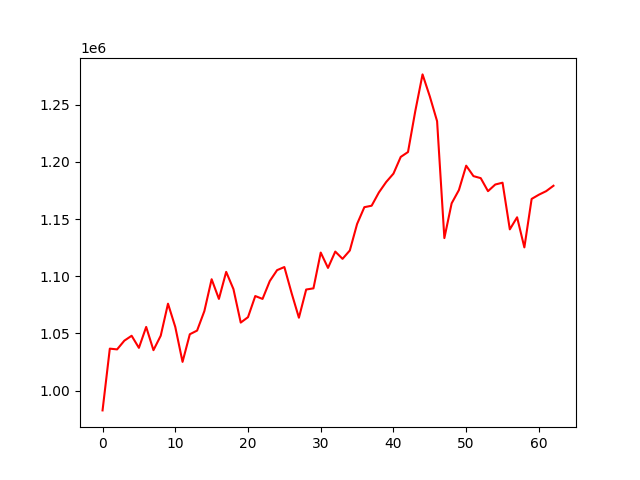

Source data for this figure (header and first rows):
account_value, date, daily_return
982607, 2020-04-03, 
1036627, 2020-04-06, 0.05498
1035956, 2020-04-07, -0.0006477
1043617, 2020-04-08, 0.007395
1047883, 2020-04-09, 0.004088
1037309, 2020-04-13, -0.01009
1055605, 2020-04-14, 0.01764
1035280, 2020-04-15, -0.01925
1047932, 2020-04-16, 0.01222
1075933, 2020-04-17, 0.02672
1055617, 2020-04-20, -0.01888
1025046, 2020-04-21, -0.02896
1049213, 2020-04-22, 0.02358
1052412, 2020-04-23, 0.003049
1069467, 2020-04-24, 0.01621
1097318, 2020-04-27, 0.02604
1080126, 2020-04-28, -0.01567
1103754, 2020-04-29, 0.02188
1088679, 2020-04-30, -0.01366
1059411, 2020-05-01, -0.02688
1064149, 2020-05-04, 0.004473
1082627, 2020-05-05, 0.01736
1080118, 2020-05-06, -0.002318
1095787, 2020-05-07, 0.01451
1105278, 2020-05-08, 0.008661
1107990, 2020-05-11, 0.002453
1085076, 2020-05-12, -0.02068
1063671, 2020-05-13, -0.01973
1088322, 2020-05-14, 0.02318
1089355, 2020-05-15, 0.0009493
1120652, 2020-05-18, 0.02873
1107228, 2020-05-19, -0.01198
1121512, 2020-05-20, 0.0129
1115163, 2020-05-21, -0.005661
1122469, 2020-05-22, 0.006552
1145656, 2020-05-26, 0.02066
1160347, 2020-05-27, 0.01282
1161625, 2020-05-28, 0.001101
1173255, 2020-05-29, 0.01001
1182361, 2020-06-01, 0.007761
1189685, 2020-06-02, 0.006195
1204299, 2020-06-03, 0.01228
1208573, 2020-06-04, 0.003549
1244317, 2020-06-05, 0.02958
1276477, 2020-06-08, 0.02585
1257206, 2020-06-09, -0.0151
1235546, 2020-06-10, -0.01723
1133325, 2020-06-11, -0.08273
1163709, 2020-06-12, 0.02681
1175329, 2020-06-15, 0.009985
1196649, 2020-06-16, 0.01814
1187512, 2020-06-17, -0.007635
1185740, 2020-06-18, -0.001492
1174352, 2020-06-19, -0.009605
1180173, 2020-06-22, 0.004957
1181754, 2020-06-23, 0.001339
1140946, 2020-06-24, -0.03453
1151506, 2020-06-25, 0.009256
1125166, 2020-06-26, -0.02287
1167573, 2020-06-29, 0.03769
... 3 more rows
